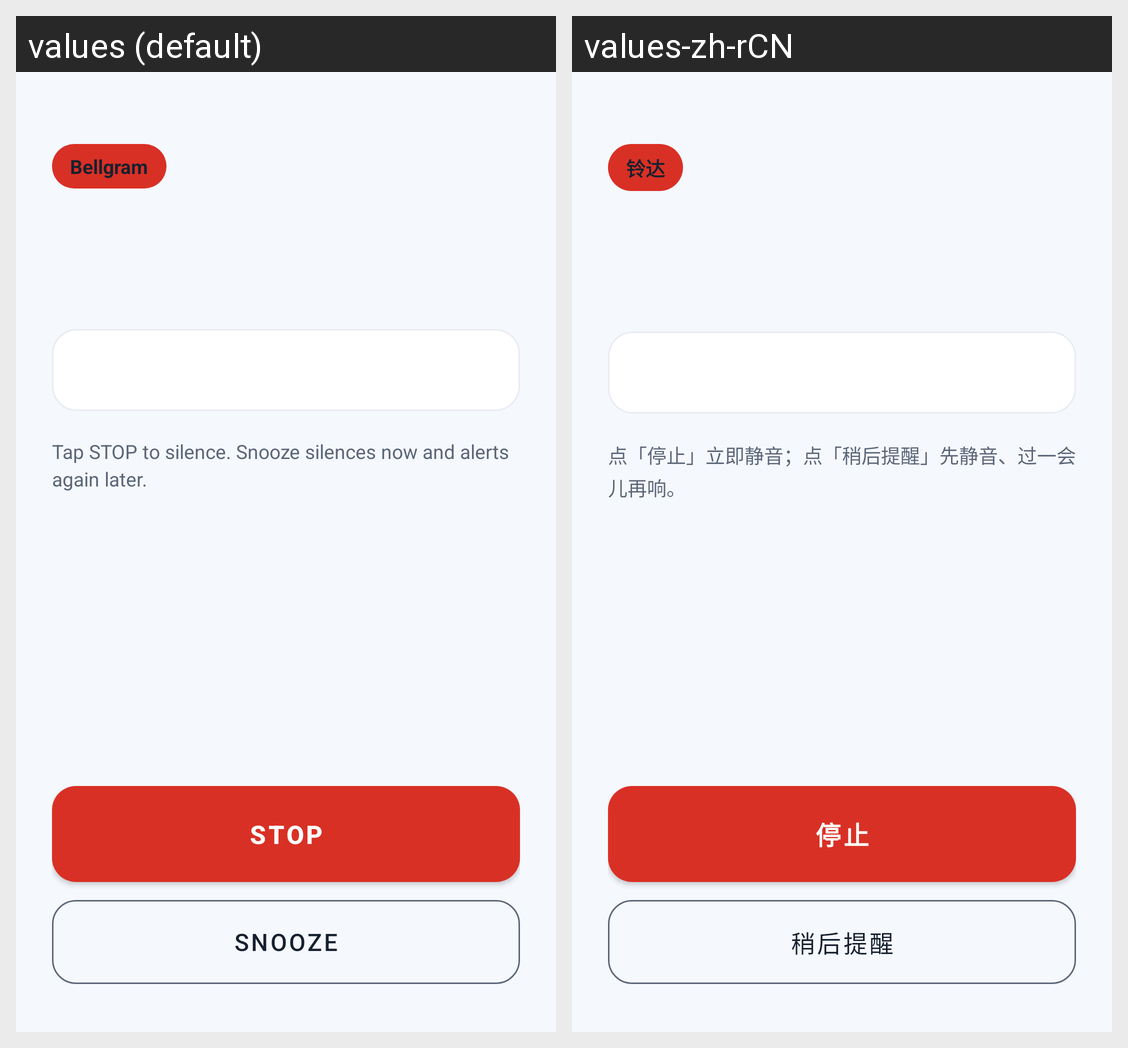

The Android screen above is rendered under two locales of the same app. Produce the string resources it draws, with the default and per-locale values.
Android screen res/layout/activity_alert.xml rendered under 2 locales, left to right: values (default), values-zh-rCN. Device: Nexus 5 (rendered at 1080×1920; each locale shown at half size, 540×960, under a caption strip naming it); theme AlertTheme.
Strings drawn on this screen, with the default value and each locale's value (text and hints the layout hard-codes, and strings that could not be matched under every locale, appear in the picture but are not listed):

alert_title
  values: Bellgram
  values-zh-rCN: 铃达

alert_tip
  values: Tap STOP to silence. Snooze silences now and alerts again later.
  values-zh-rCN: 点「停止」立即静音；点「稍后提醒」先静音、过一会儿再响。

alert_stop
  values: STOP
  values-zh-rCN: 停止

alert_snooze
  values: SNOOZE
  values-zh-rCN: 稍后提醒
